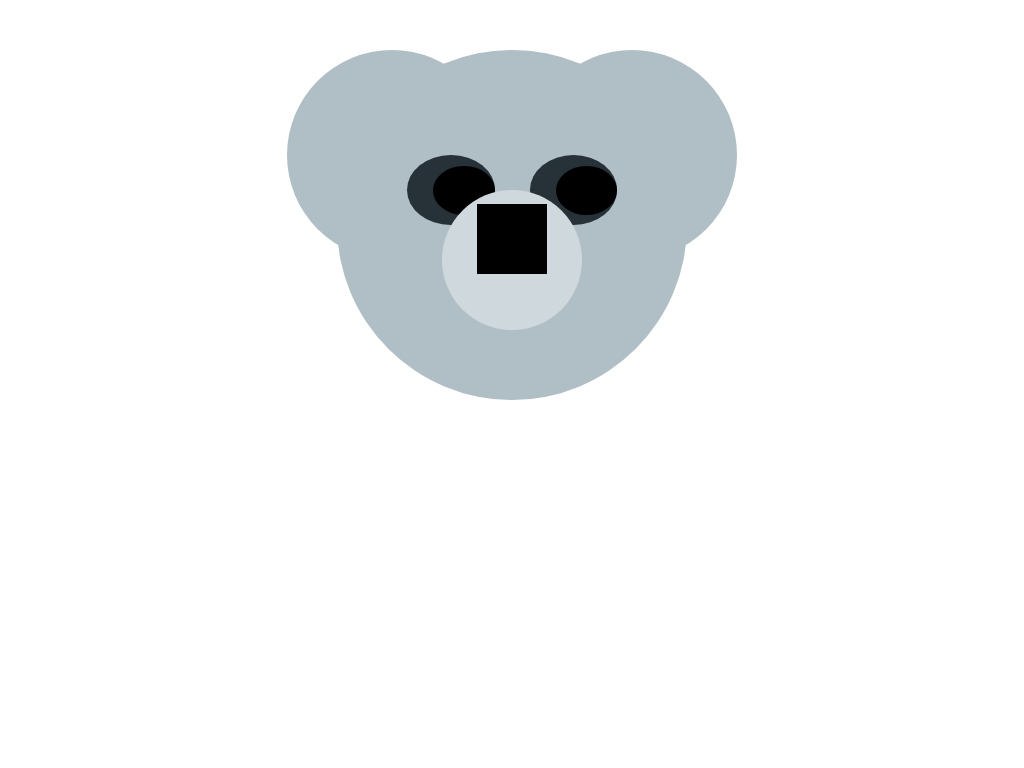

Write a web page that renders exactly this picture using CSS.

<!-- file: index.html -->
<!DOCTYPE html>
<html lang="en">
<head>
    <meta charset="UTF-8">
    <meta name="viewport" content="width=device-width, initial-scale=1.0">
    <title>Pure CSS Bear Cub</title>

    <link rel="stylesheet" href="style.css">
</head>
<body>

    <!-- Used as a container for entire bear head -->
    <div class="box">
        <!-- head -->
        <div class="head">
            <!-- left-ear -->
            <div class="ear-left"></div>

            <!-- right-ear -->
            <div class="ear-right"></div>

            <!-- left-eye -->
            <div class="left-eye">
                <!-- pupil -->
                <div class="pupil"></div>
            </div>

            <div class="right-eye">
                <!-- pupil -->
                <div class="pupil"></div>
            </div>

            <div class="nose-mouth-outer">
                <div class="nose"></div>
                <div class="mouth">
                    <div class="lips">
                        <div class="upper-lip"></div>
                        <div class="lower-lip"></div>
                    </div>

                    <div class="tongue"></div>
                </div>

            </div>

            <div class="mouth">
                <div class="tongue"></div>
            </div>
        </div>
    </div>
</body>
</html>

/* file: style.css */
.box{
    width: 500px;
    height: 500px;
    margin: auto;
}

.head{
    position: relative;
    margin: auto;
    margin-top: 10%;
    width: 70%;
    height: 70%;
    background-color: #B0BEC5;
    border-radius: 50%;
}

.ear-left{
    position: absolute;
    top: 0px;
    left: -50px;
    width: 60%;
    height: 60%;
    background-color: #B0BEC5;
    border-radius: 50%;
    z-index: -1;
}

.ear-right{
    position: absolute;
    top: 0px;
    right: -50px;
    width: 60%;
    height: 60%;
    background-color: #B0BEC5;
    border-radius: 50%;
    z-index: -1;
}

.left-eye{
    position: absolute;
    top: 30%;
    left: 20%;
    width: 25%;
    height: 20%;
    background-color: #263238;
    border-radius: 50%;
}

.right-eye{
    position: absolute;
    top: 30%;
    right: 20%;
    width: 25%;
    height: 20%;
    background-color: #263238;
    border-radius: 50%;
}

.pupil{
    position: absolute;
    top:15%;
    right: 0%;
    width: 70%;
    height: 70%;
    background-color: rgb(0, 0, 0);
    border-radius: 50%;
}

.nose-mouth-outer{
    position: absolute;
    top: 40%;
    left: 30%;
    width: 40%;
    height: 40%;
    background-color: #CFD8DC;
    border-radius: 50%;
}

.nose{
    position: absolute;
    width: 50%;
    height: 50%;
    top: 10%;
    left: 25%;
    background-color: #000;
}